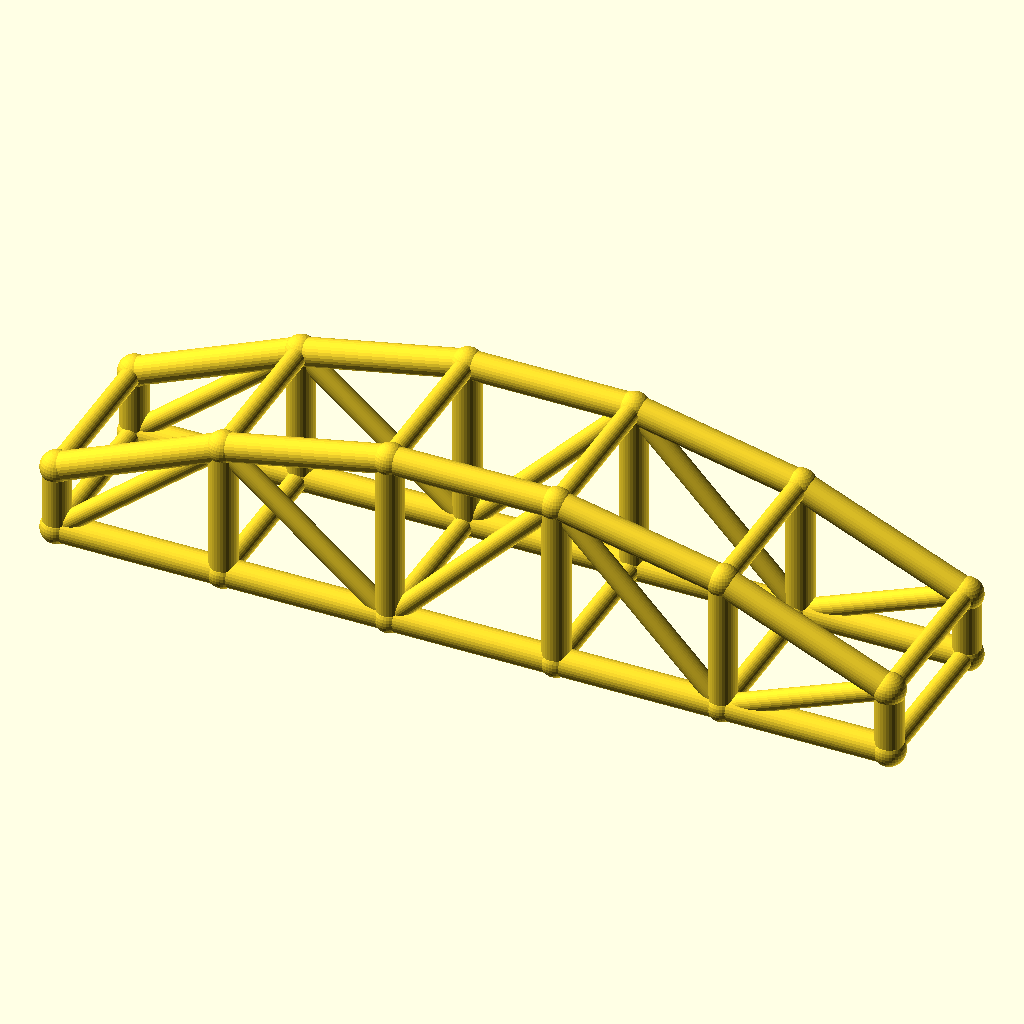
Cell 1: the model at its default parameters.
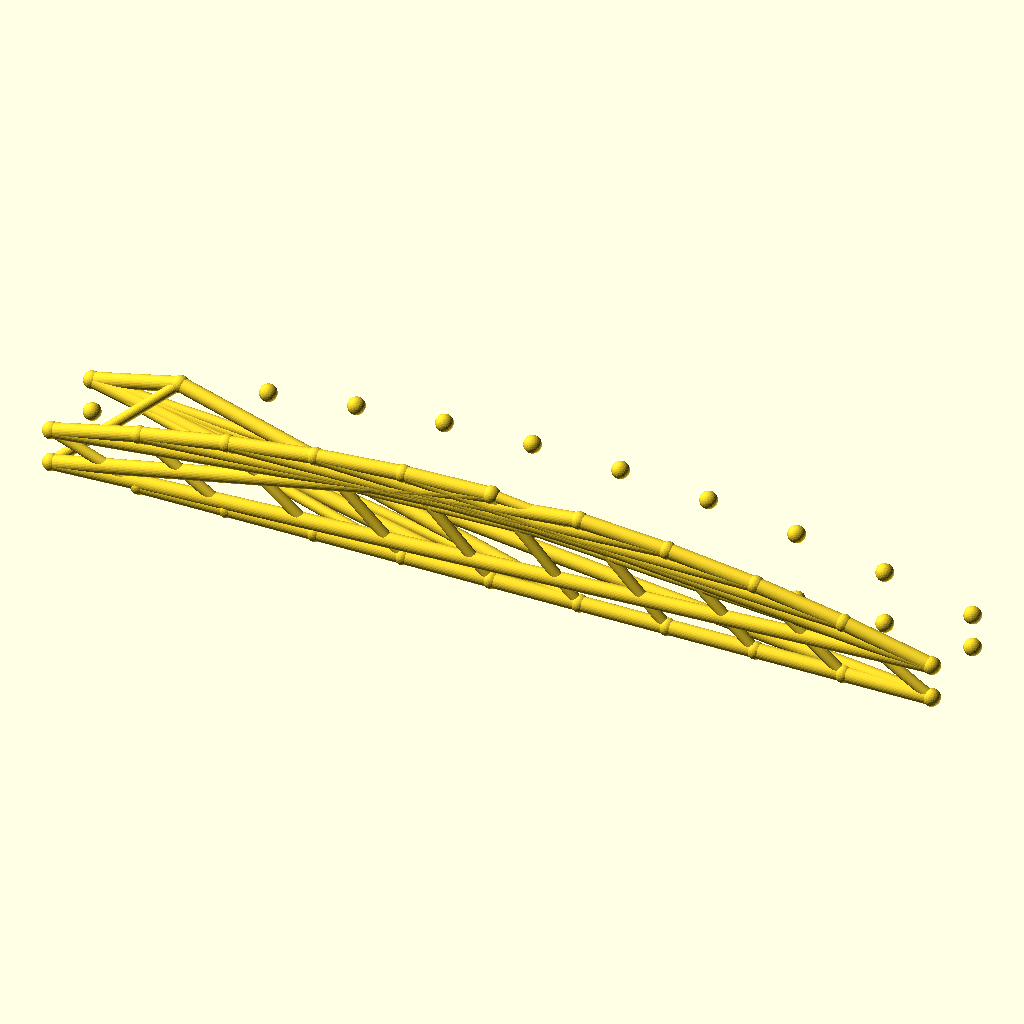
Cell 2 — bays set to 10, the other parameters unchanged.
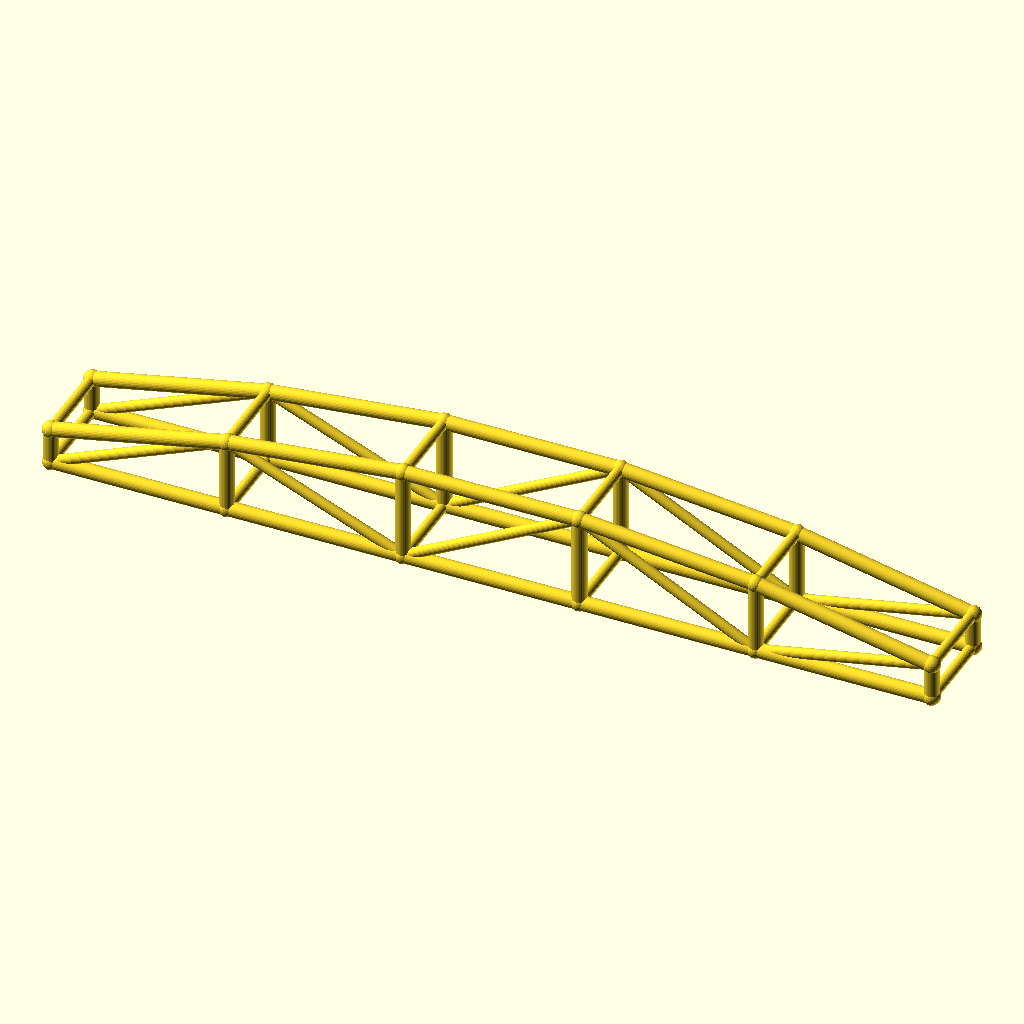
Cell 3 — arch_bay set to 60, the other parameters unchanged.
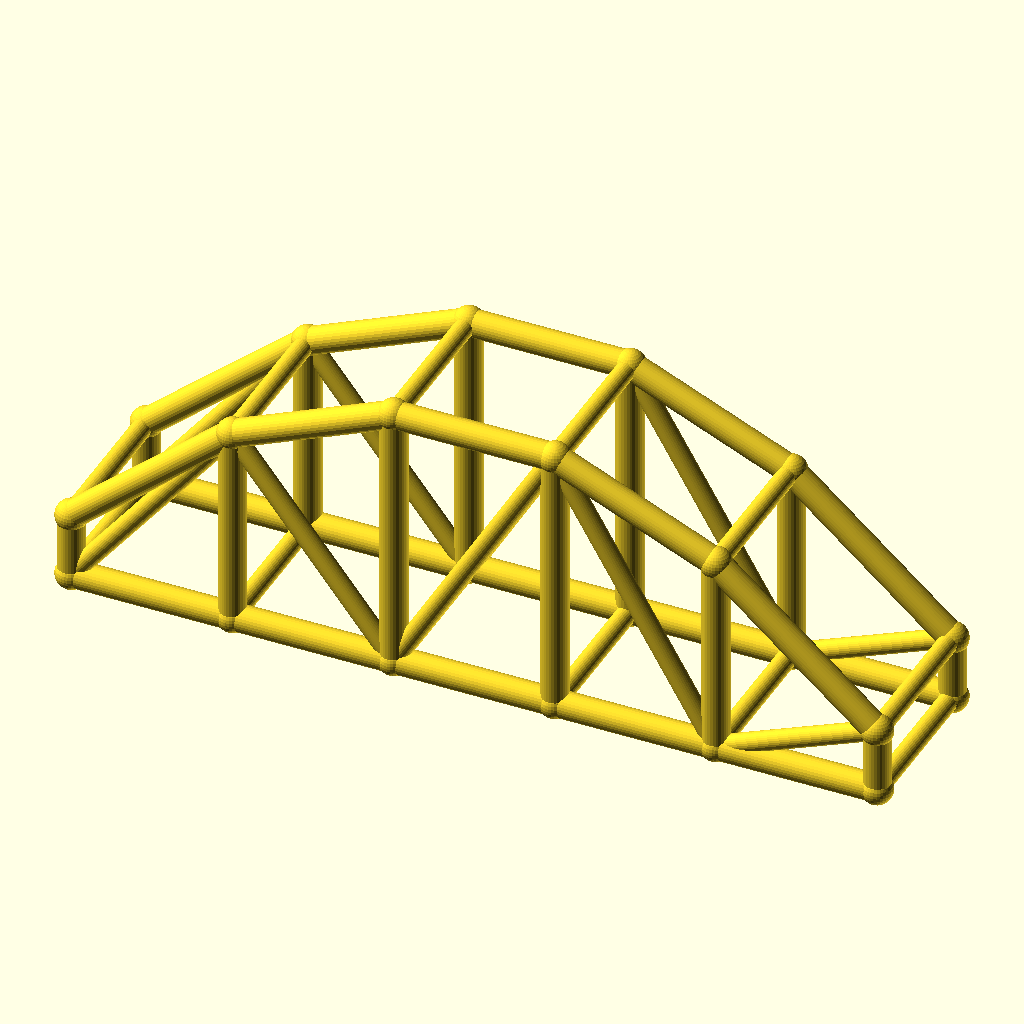
Cell 4: rise = 40 (everything else at default).
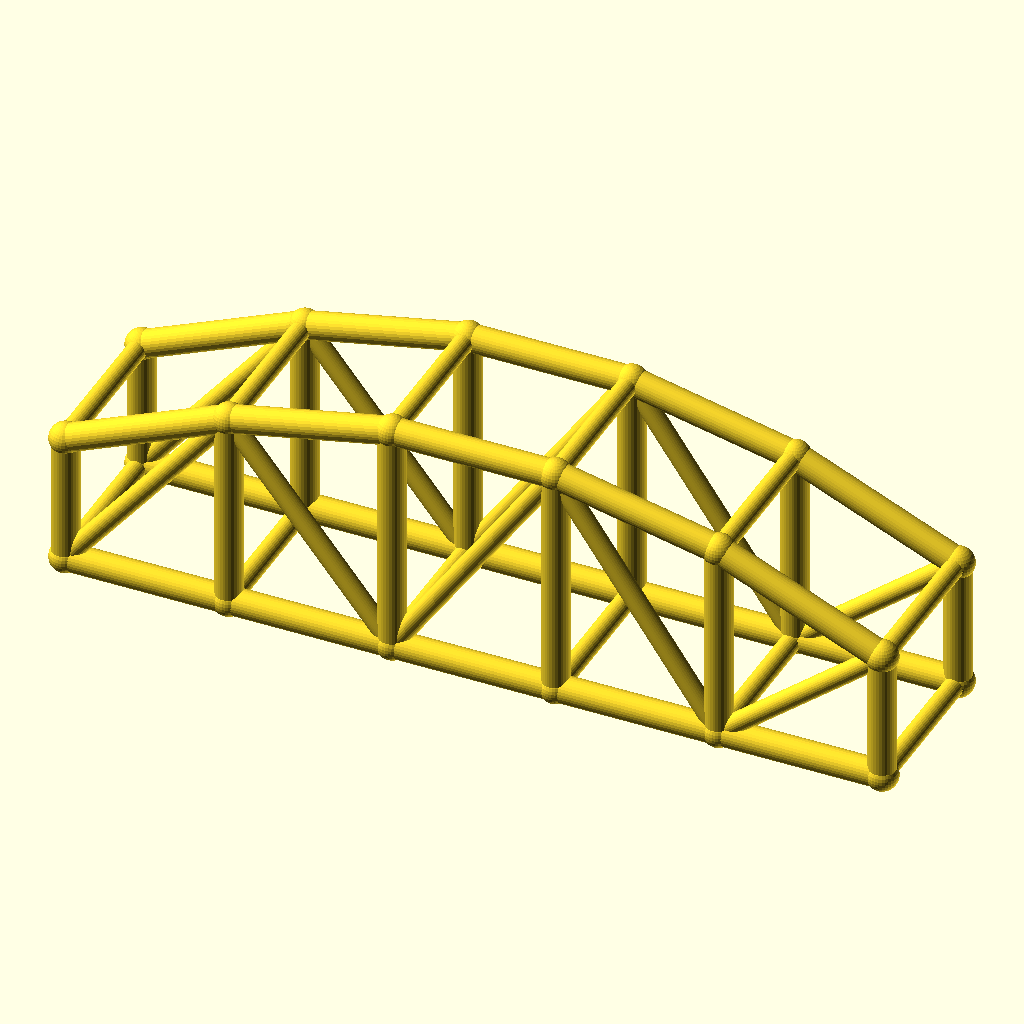
Cell 5: the same model with col_h = 24.
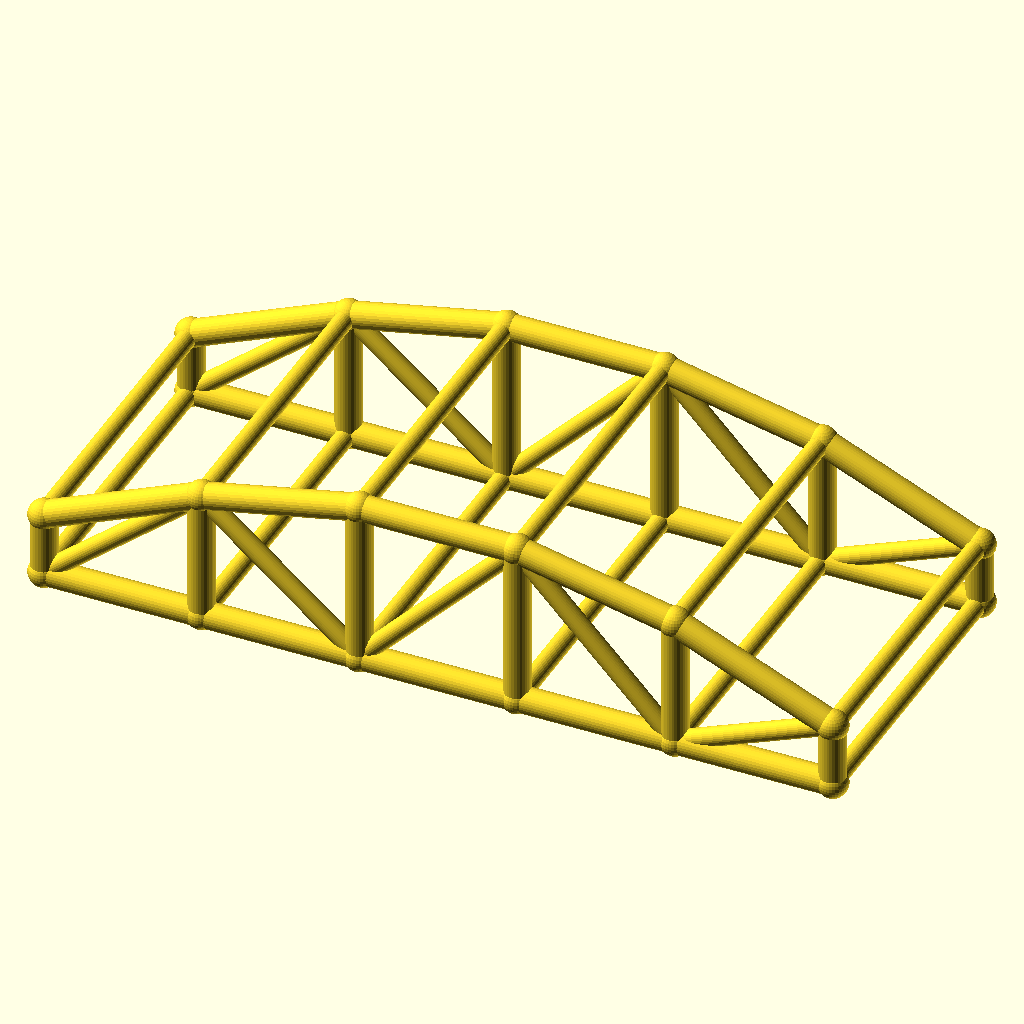
Cell 6 — arch_w set to 60, the other parameters unchanged.
All cells are drawn from the same view direction (rotation 55°, 0°, 25°, orthographic, colour scheme Cornfield), but the view is re-fitted for each cell, so position and scale can differ between cells as well as the parameter.
OpenSCAD source file optional_data/data/wire3/archtruss/scene_0078.scad:
$fn = 32;

// ----------------------------------------------------------------------
// Arch truss pair: 5 bays of 30 mm, rise 20 mm
// ----------------------------------------------------------------------

// --- parameters (mm) ---
bays = 5;                 // number of arch bays
arch_bay = 30;            // bay length, X
rise = 20;                // arch rise over the tie
col_h = 12;               // end post height
arch_w = 30;              // distance between the two trusses, Y
chord_r = 2.5;            // chord radius
brace_r = 1.8;            // web and cross brace radius
joint_r = 2.9;            // joint ball radius

bbox_x = bays * arch_bay + 2 * joint_r;  // overall X, joints included
bbox_y = arch_w + 2 * joint_r;  // overall Y, joints included
bbox_z = col_h + rise + 2 * joint_r;  // overall Z, joints included
chord_d = 2 * chord_r;  // chord stock diameter
brace_d = 2 * brace_r;  // web stock diameter
arch_span = bays * arch_bay;  // truss span
crown_z = col_h + rise;  // crown height over the tie
nodes = concat([for (i = [0 : bays]) [i * arch_bay, 0, col_h + 4 * rise * (i / bays) * (1 - i / bays)]], [for (i = [0 : bays]) [i * arch_bay, 0, 0]], [for (i = [0 : bays]) [i * arch_bay, arch_w, col_h + 4 * rise * (i / bays) * (1 - i / bays)]], [for (i = [0 : bays]) [i * arch_bay, arch_w, 0]]);

module member(a, b, r) {
  /* round stock from joint a to joint b, ends buried in the joint balls */
  d = b - a;
  length = norm(d);
  translate(a) rotate([0, acos(d[2] / length), atan2(d[1], d[0])])
    cylinder(h = length, r = r);
}

module joint(p, r) {
  /* ball at the joint centre, fatter than every member meeting there */
  translate(p) sphere(r = r);
}

/* members - each call is one graph edge */
member(nodes[0], nodes[1], chord_r);
member(nodes[6], nodes[7], chord_r);
member(nodes[1], nodes[2], chord_r);
member(nodes[7], nodes[8], chord_r);
member(nodes[2], nodes[3], chord_r);
member(nodes[8], nodes[9], chord_r);
member(nodes[3], nodes[4], chord_r);
member(nodes[9], nodes[10], chord_r);
member(nodes[4], nodes[5], chord_r);
member(nodes[10], nodes[11], chord_r);
member(nodes[0], nodes[6], chord_r);
member(nodes[1], nodes[7], chord_r);
member(nodes[2], nodes[8], chord_r);
member(nodes[3], nodes[9], chord_r);
member(nodes[4], nodes[10], chord_r);
member(nodes[5], nodes[11], chord_r);
member(nodes[6], nodes[1], brace_r);
member(nodes[1], nodes[8], brace_r);
member(nodes[8], nodes[3], brace_r);
member(nodes[3], nodes[10], brace_r);
member(nodes[10], nodes[5], brace_r);
member(nodes[12], nodes[13], chord_r);
member(nodes[18], nodes[19], chord_r);
member(nodes[13], nodes[14], chord_r);
member(nodes[19], nodes[20], chord_r);
member(nodes[14], nodes[15], chord_r);
member(nodes[20], nodes[21], chord_r);
member(nodes[15], nodes[16], chord_r);
member(nodes[21], nodes[22], chord_r);
member(nodes[16], nodes[17], chord_r);
member(nodes[22], nodes[23], chord_r);
member(nodes[12], nodes[18], chord_r);
member(nodes[13], nodes[19], chord_r);
member(nodes[14], nodes[20], chord_r);
member(nodes[15], nodes[21], chord_r);
member(nodes[16], nodes[22], chord_r);
member(nodes[17], nodes[23], chord_r);
member(nodes[18], nodes[13], brace_r);
member(nodes[13], nodes[20], brace_r);
member(nodes[20], nodes[15], brace_r);
member(nodes[15], nodes[22], brace_r);
member(nodes[22], nodes[17], brace_r);
member(nodes[0], nodes[12], brace_r);
member(nodes[6], nodes[18], brace_r);
member(nodes[1], nodes[13], brace_r);
member(nodes[7], nodes[19], brace_r);
member(nodes[2], nodes[14], brace_r);
member(nodes[8], nodes[20], brace_r);
member(nodes[3], nodes[15], brace_r);
member(nodes[9], nodes[21], brace_r);
member(nodes[4], nodes[16], brace_r);
member(nodes[10], nodes[22], brace_r);
member(nodes[5], nodes[17], brace_r);
member(nodes[11], nodes[23], brace_r);

/* joint balls */
for (p = nodes) joint(p, joint_r);
Parameter table extracted from the source (name, type, default, range or options):
bays: number, default 5
arch_bay: number, default 30
rise: number, default 20
col_h: number, default 12
arch_w: number, default 30
chord_r: number, default 2.5
brace_r: number, default 1.8
joint_r: number, default 2.9
